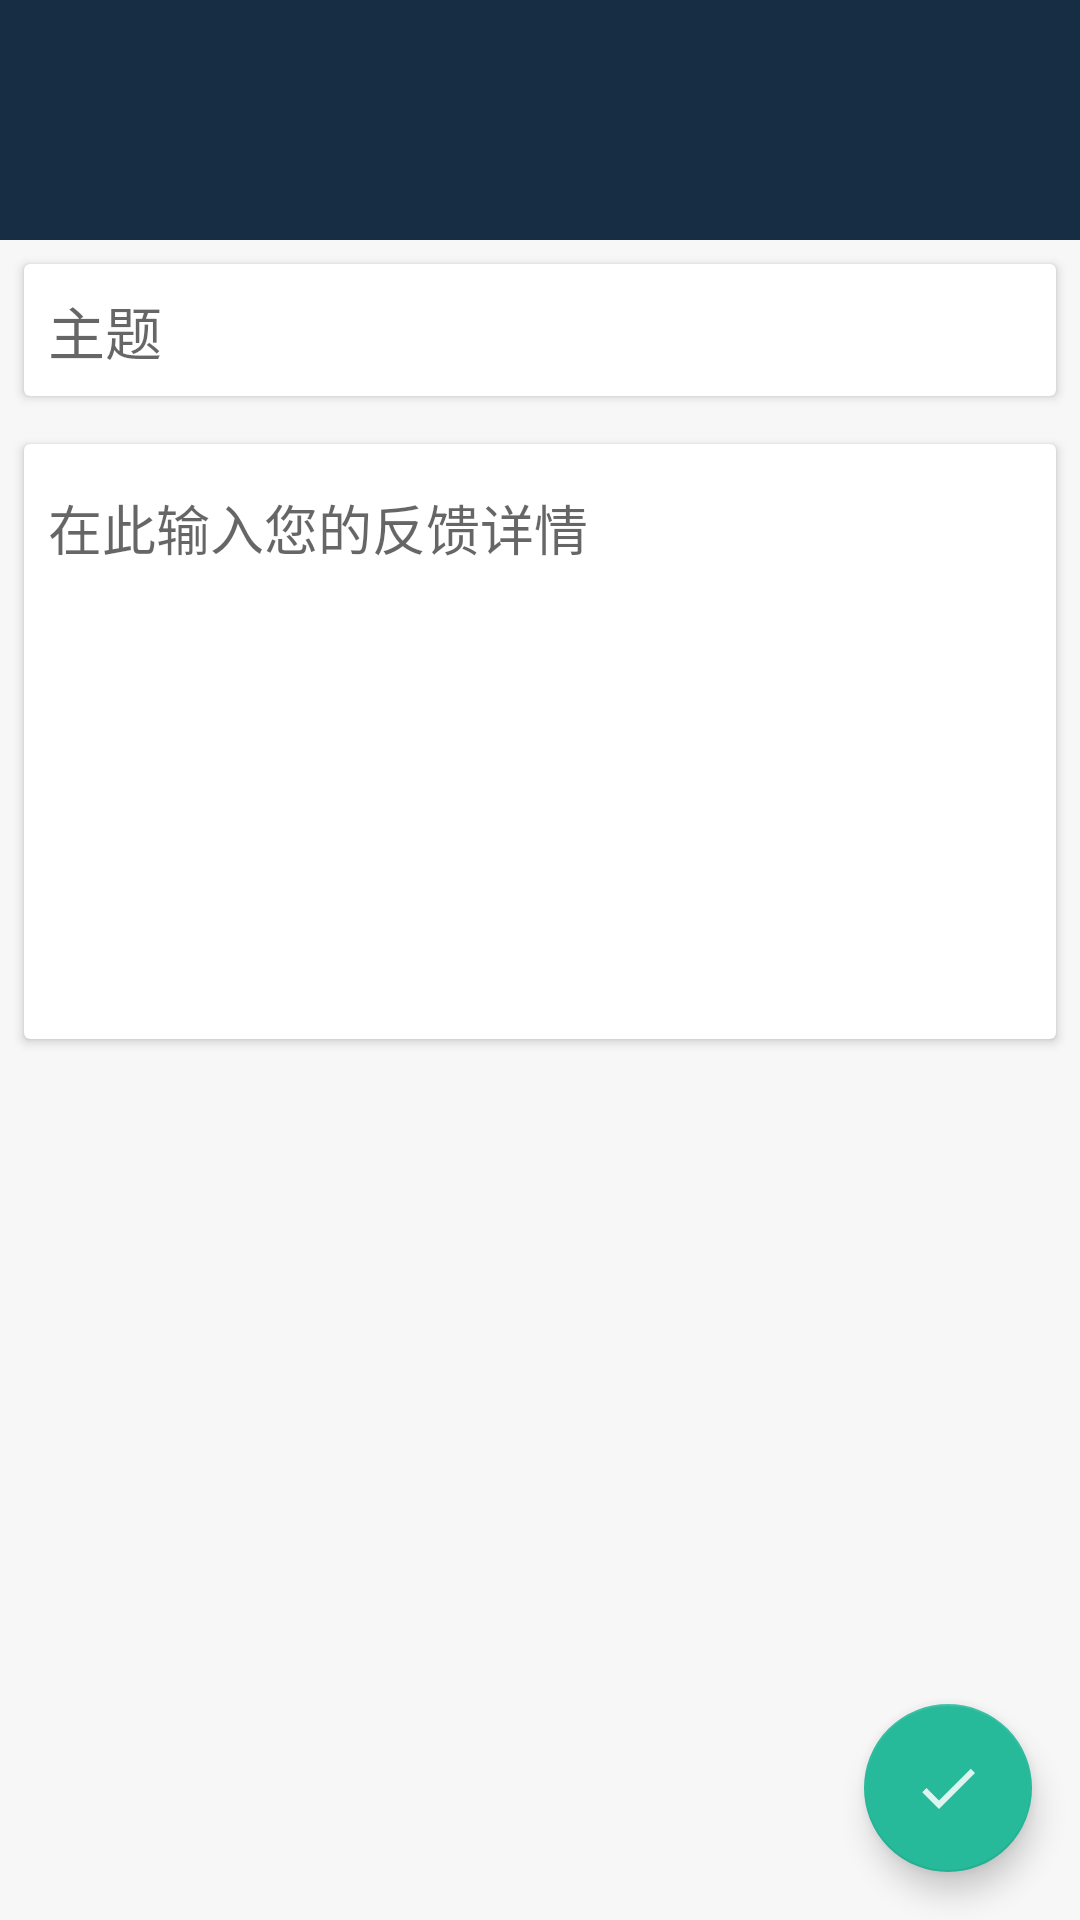

This screen was rendered from an Android layout file. Write that file and the resources it references.
<!-- AndroidManifest.xml: application theme AppTheme -->
<!-- res/layout/activity_feedback.xml -->
<?xml version="1.0" encoding="utf-8"?>
<android.support.design.widget.CoordinatorLayout
    xmlns:android="http://schemas.android.com/apk/res/android"
    xmlns:app="http://schemas.android.com/apk/res-auto"
    xmlns:tools="http://schemas.android.com/tools"
    android:layout_width="match_parent"
    android:layout_height="match_parent">
<android.support.constraint.ConstraintLayout
    android:layout_width="match_parent"
    android:layout_height="match_parent"
    tools:context="com.example.administrator.lalala.activitys.Feedback">

    <include
        layout="@layout/tasktoolbar"
        android:layout_width="0dp"
        android:layout_height="wrap_content"
        app:layout_constraintLeft_toLeftOf="parent"
        app:layout_constraintRight_toRightOf="parent"
        app:layout_constraintTop_toTopOf="parent"
        android:id="@+id/include2" />

    <android.support.v7.widget.CardView
        android:layout_width="0dp"
        android:layout_height="wrap_content"
        android:layout_marginRight="8dp"
        app:layout_constraintRight_toRightOf="parent"
        android:layout_marginLeft="8dp"
        app:layout_constraintLeft_toLeftOf="parent"
        app:layout_constraintHorizontal_bias="0.0"
        android:layout_marginTop="16dp"
        app:layout_constraintTop_toBottomOf="@+id/cardView"
        android:layout_marginStart="8dp"
        android:layout_marginEnd="8dp">
<android.support.design.widget.TextInputLayout
    android:layout_width="match_parent"
    android:layout_height="wrap_content"
    android:layout_margin="8dp">
        <EditText
            android:id="@+id/main_feedback"
            android:layout_width="match_parent"
            android:layout_height="wrap_content"
            android:layout_marginTop="8dp"
            android:ems="10"
            android:minLines="8"
            android:maxLines="16"
            android:scrollbars="vertical"
            android:background="@null"
            android:hint="在此输入您的反馈详情"
            android:gravity="top"
            android:inputType="textMultiLine"
            app:layout_constraintLeft_toLeftOf="parent"
            app:layout_constraintRight_toRightOf="parent" />
</android.support.design.widget.TextInputLayout>
    </android.support.v7.widget.CardView>

    <android.support.v7.widget.CardView
        android:id="@+id/cardView"
        android:layout_width="0dp"
        android:layout_height="wrap_content"
        android:layout_marginEnd="8dp"
        android:layout_marginLeft="8dp"
        android:layout_marginRight="8dp"
        android:layout_marginStart="8dp"
        android:layout_marginTop="8dp"
        app:layout_constraintHorizontal_bias="0.0"
        app:layout_constraintLeft_toLeftOf="parent"
        app:layout_constraintRight_toRightOf="parent"
        app:layout_constraintTop_toBottomOf="@+id/include2">

        <EditText
            android:id="@+id/project_feedback"
            android:layout_width="match_parent"
            android:layout_height="wrap_content"
            android:layout_marginLeft="8dp"
            android:layout_marginRight="8dp"
            android:ems="10"
            android:textSize="19sp"
            android:background="@null"
            android:layout_margin="8dp"
            android:hint="主题"
            android:inputType="textPersonName"
            app:layout_constraintLeft_toLeftOf="parent"
            app:layout_constraintRight_toRightOf="parent"/>
    </android.support.v7.widget.CardView>
</android.support.constraint.ConstraintLayout>

    <android.support.design.widget.FloatingActionButton
        android:layout_width="wrap_content"
        android:layout_height="wrap_content"
        android:layout_gravity="bottom|end"
        android:layout_margin="16dp"
        app:srcCompat="@drawable/ic_check_white_24dp"
        android:id="@+id/handin"
        app:fab_size="normal" />
</android.support.design.widget.CoordinatorLayout>
<!-- res/layout/tasktoolbar.xml (included above) -->
<?xml version="1.0" encoding="utf-8"?>
<LinearLayout xmlns:android="http://schemas.android.com/apk/res/android"
    xmlns:tools="http://schemas.android.com/tools"
    android:layout_width="match_parent"
    android:layout_height="match_parent"
    xmlns:app="http://schemas.android.com/apk/res-auto"
    android:orientation="vertical"
    android:theme="@style/AppTheme2">

    <TextView
        android:id="@+id/ztl"
        android:layout_width="match_parent"
        android:layout_height="24dp"
        android:background="@color/nagivationbar2"
        />
    <android.support.v7.widget.Toolbar
        android:id="@+id/tasktoolbar"
        app:titleTextAppearance="@style/Toolbar.TitleText"
        android:layout_width="match_parent"
        android:layout_height="?attr/actionBarSize"
        android:background="@color/nagivationbar2"
        app:popupTheme="?attr/toolbarStyle"
        android:minHeight="?attr/actionBarSize"
        >

    </android.support.v7.widget.Toolbar>

</LinearLayout>
<!-- resources referenced by this layout -->
<resources>
  <color name="nagivationbar2">#172d44</color>
  <!-- drawable ic_check_white_24dp (drawable) -->
  <vector android:alpha="0.85" android:height="24dp"
      android:viewportHeight="24.0" android:viewportWidth="24.0"
      android:width="24dp" xmlns:android="http://schemas.android.com/apk/res/android">
      <path android:fillColor="#FFF" android:pathData="M9,16.17L4.83,12l-1.42,1.41L9,19 21,7l-1.41,-1.41z"/>
  </vector>
  <style name="AppTheme2" parent="Theme.AppCompat.NoActionBar">
          
          <item name="android:windowBackground">@color/bgGray</item>
          <item name="android:textColorPrimary">@color/pureWhite</item>
          <item name="toolbarStyle">@style/MyToolbar</item>
          <item name="colorPrimary">@color/colorPrimary</item>
          <item name="colorPrimaryDark">@color/colorPrimaryDark</item>
          <item name="colorAccent">@color/colorAccent</item>
      </style>
  <style name="Toolbar.TitleText" parent="TextAppearance.Widget.AppCompat.Toolbar.Title">
          <item name="android:textSize">18sp</item>
      </style>
  <style name="AppTheme" parent="Theme.AppCompat.Light.NoActionBar">
          
          <item name="android:windowBackground">@color/bgGray</item>
  
          <item name="toolbarStyle">@style/MyToolbar</item>
          <item name="android:windowTranslucentStatus">true</item>
          <item name="colorPrimary">@color/colorPrimary</item>
          <item name="colorPrimaryDark">@color/colorPrimaryDark</item>
          <item name="colorAccent">@color/colorAccent</item>
      </style>
  <color name="bgGray">#f7f7f7</color>
  <color name="pureWhite">#FFFFFF</color>
  <style name="MyToolbar" parent="Base.Theme.AppCompat.Light.DarkActionBar">
  
          <item name="contentInsetStart">0dp</item>
      </style>
  <color name="colorPrimary">#3f51b5</color>
  <color name="colorPrimaryDark">#303F9F</color>
  <color name="colorAccent">#26b99a</color>
</resources>
